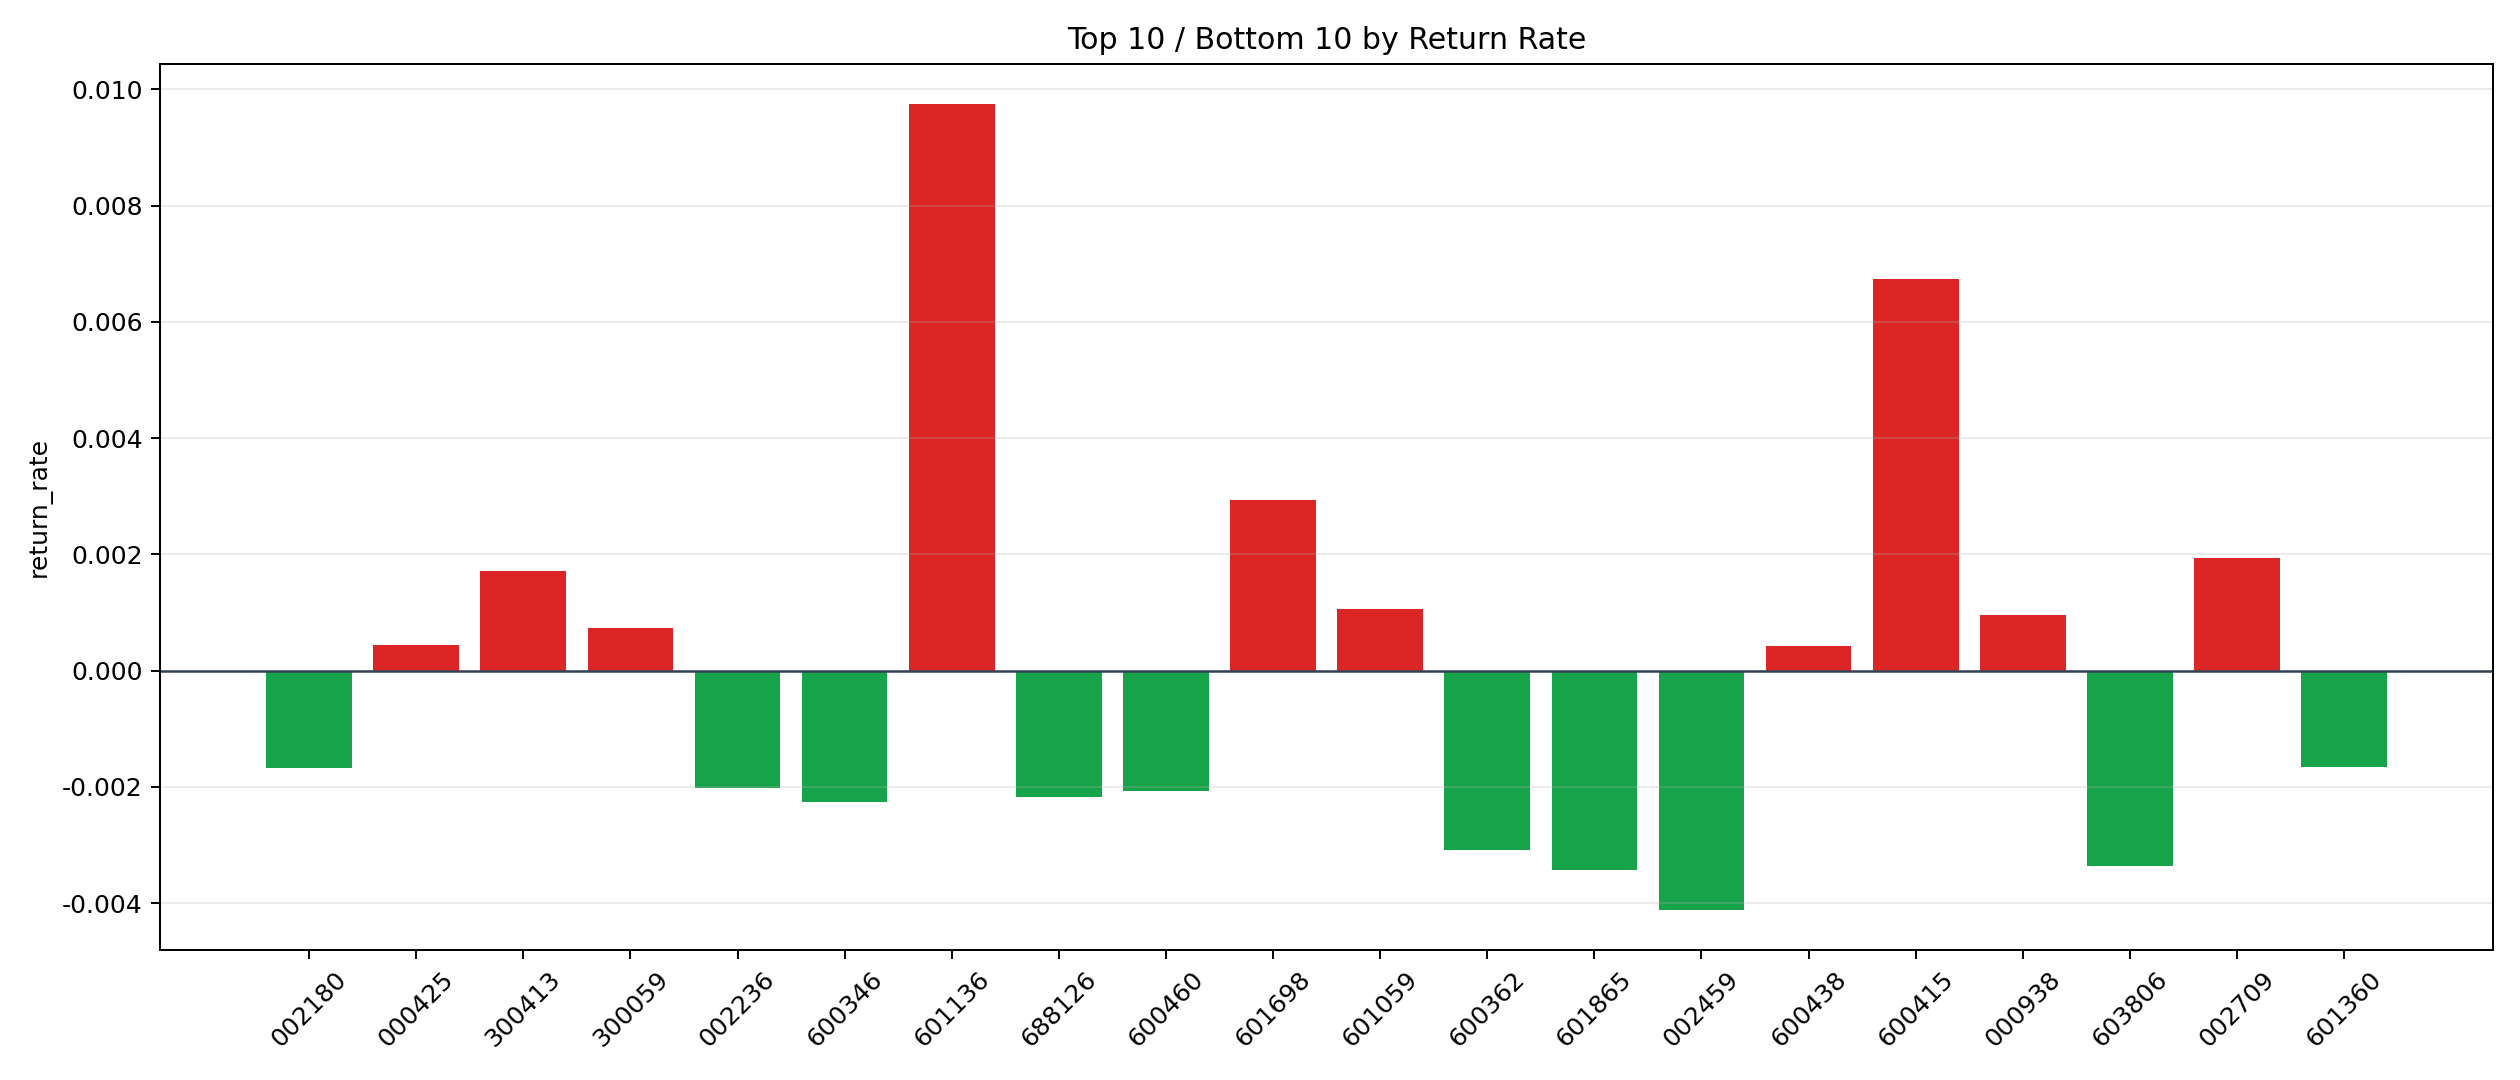

Values plotted in this chart, from the file beside it:
symbol, n_trades, total_pnl, total_entry_notional, return_rate
601136, 65, 6045, 619984, 0.00975
600415, 12, 709.9, 105288, 0.006742
601698, 34, 905.6, 307676, 0.002943
002709, 321, 5602, 2888742, 0.001939
300413, 11, 167.7, 97947, 0.001712
601059, 44, 437.4, 412871, 0.00106
000938, 152, 1297, 1340892, 0.000967
300059, 326, 1922, 2635683, 0.0007291
000425, 10, 42.22, 97247, 0.0004342
600438, 117, 453.3, 1063084, 0.0004264
688599, 5, 12.3, 44637, 0.0002755
002600, 1139, 2505, 10498452, 0.0002386
601899, 80, 104.8, 702234, 0.0001492
000617, 174, 106, 1632705, 0.00006494
600089, 59, 30.64, 552017, 0.00005551
300433, 51, -36.42, 457377, -0.00007964
600176, 20, -30.19, 186519, -0.0001619
601788, 3, -8.018, 28775, -0.0002786
603993, 313, -865.8, 2950903, -0.0002934
601699, 12, -42.13, 105168, -0.0004006
600489, 11, -46.07, 101333, -0.0004546
600588, 17, -73.62, 160855, -0.0004577
600026, 3, -15.21, 29008, -0.0005244
600426, 10, -50.12, 80139, -0.0006254
601012, 1, -7.196, 8995, -0.0008
600741, 1, -10.5, 8128, -0.001292
688472, 52, -634.8, 487267, -0.001303
688303, 3, -38.8, 25992, -0.001493
601872, 170, -2449, 1629913, -0.001503
600233, 23, -340.4, 212935, -0.001598
002129, 72, -1107, 685520, -0.001615
601360, 5, -79.05, 47552, -0.001662
002180, 2, -30.8, 18500, -0.001665
002236, 2, -33.2, 16516, -0.00201
600460, 39, -723.8, 349845, -0.002069
688126, 23, -433.9, 200054, -0.002169
600346, 14, -278.4, 122970, -0.002264
600362, 55, -1519, 493239, -0.003079
603806, 1, -31.52, 9396, -0.003355
601865, 37, -1149, 335420, -0.003426
002459, 106, -4087, 994651, -0.004109
